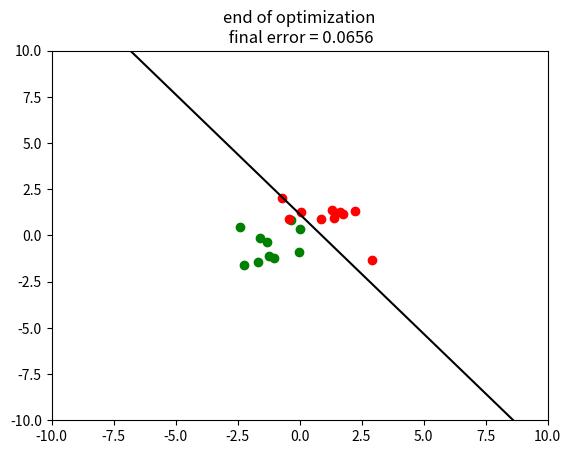

Source code (Python):
#!/usr/bin/env python3
# -*- coding: utf-8 -*-
"""
Created on Sat Oct 20 16:47:59 2018

[redacted]
demo of the delta learning rule
with logistic activation function and cross-entropy error
to see why this update rule corresponds to cross-entropy error rule,
see MCP book, subsection cross-entropy function
"""

#%% imports
import numpy as np
import numpy.matlib as ml
import random
import matplotlib.pyplot as plt

#%% functions
def logist(x):
    return 1/(1+np.exp(-x))

def error(w):
    er = 0
    predictions = logist(np.dot(np.concatenate((x1, x2), axis = 0),w.T))
    for loop in range(2*n_patterns):
        er += ((loop<=(n_patterns-1)) - predictions[loop])**2
    er /= (2.*n_patterns)    
    return er

#%% initialisations
timesleep = 0.01
beta = 2
xmin, xmax, ymin, ymax = -10, 10, -10, 10
n_trials, n_patterns = 100, 10
mu1, mu2, s1, s2 = np.array([-2, -1]), np.array([1, 1]), 1, 1 # s1 and s2 are noise parameters
xrange = np.linspace(xmin, xmax)
x1 = s1*np.random.randn(n_patterns, 2) + ml.repmat(mu1,n_patterns,1) # 'cats'
x1 = np.concatenate((x1, np.ones((n_patterns,1))), axis = 1)
x2 = s2*np.random.randn(n_patterns, 2) + ml.repmat(mu2,n_patterns,1) # 'dogs'
x2 = np.concatenate((x2, np.ones((n_patterns,1))), axis = 1)
w = np.random.randn(3)
fig, ax = plt.subplots()

#%% main code
for trial in np.arange(n_trials):
    plt.cla()
    ax.scatter(x1[:,0], x1[:,1], color = "green")
    ax.scatter(x2[:,0], x2[:,1], color = "red")
    ax.set_xlim(xmin, xmax)
    ax.set_ylim(ymin, ymax)
    sample = random.choice(range(2*n_patterns)) # a randomly sampled dog or cat
    target = sample<=(n_patterns-1) # cat = 1, dog = 0
    if target==1:
        x = x1[sample,:]
    else:
        x = x2[sample-n_patterns,:]
    prediction = logist(np.dot(w,x))    
    prediction_error = target-prediction
    delta = beta * x * prediction_error
    w += delta
    ax.plot(xrange, -w[0]/w[1]*xrange - w[2]/w[1], color = "black")
    fig.canvas.draw()
    plt.show()
    fig.waitforbuttonpress(0.1)
ax.set_title("end of optimization\n final error = {:.3}".format(error(w)))